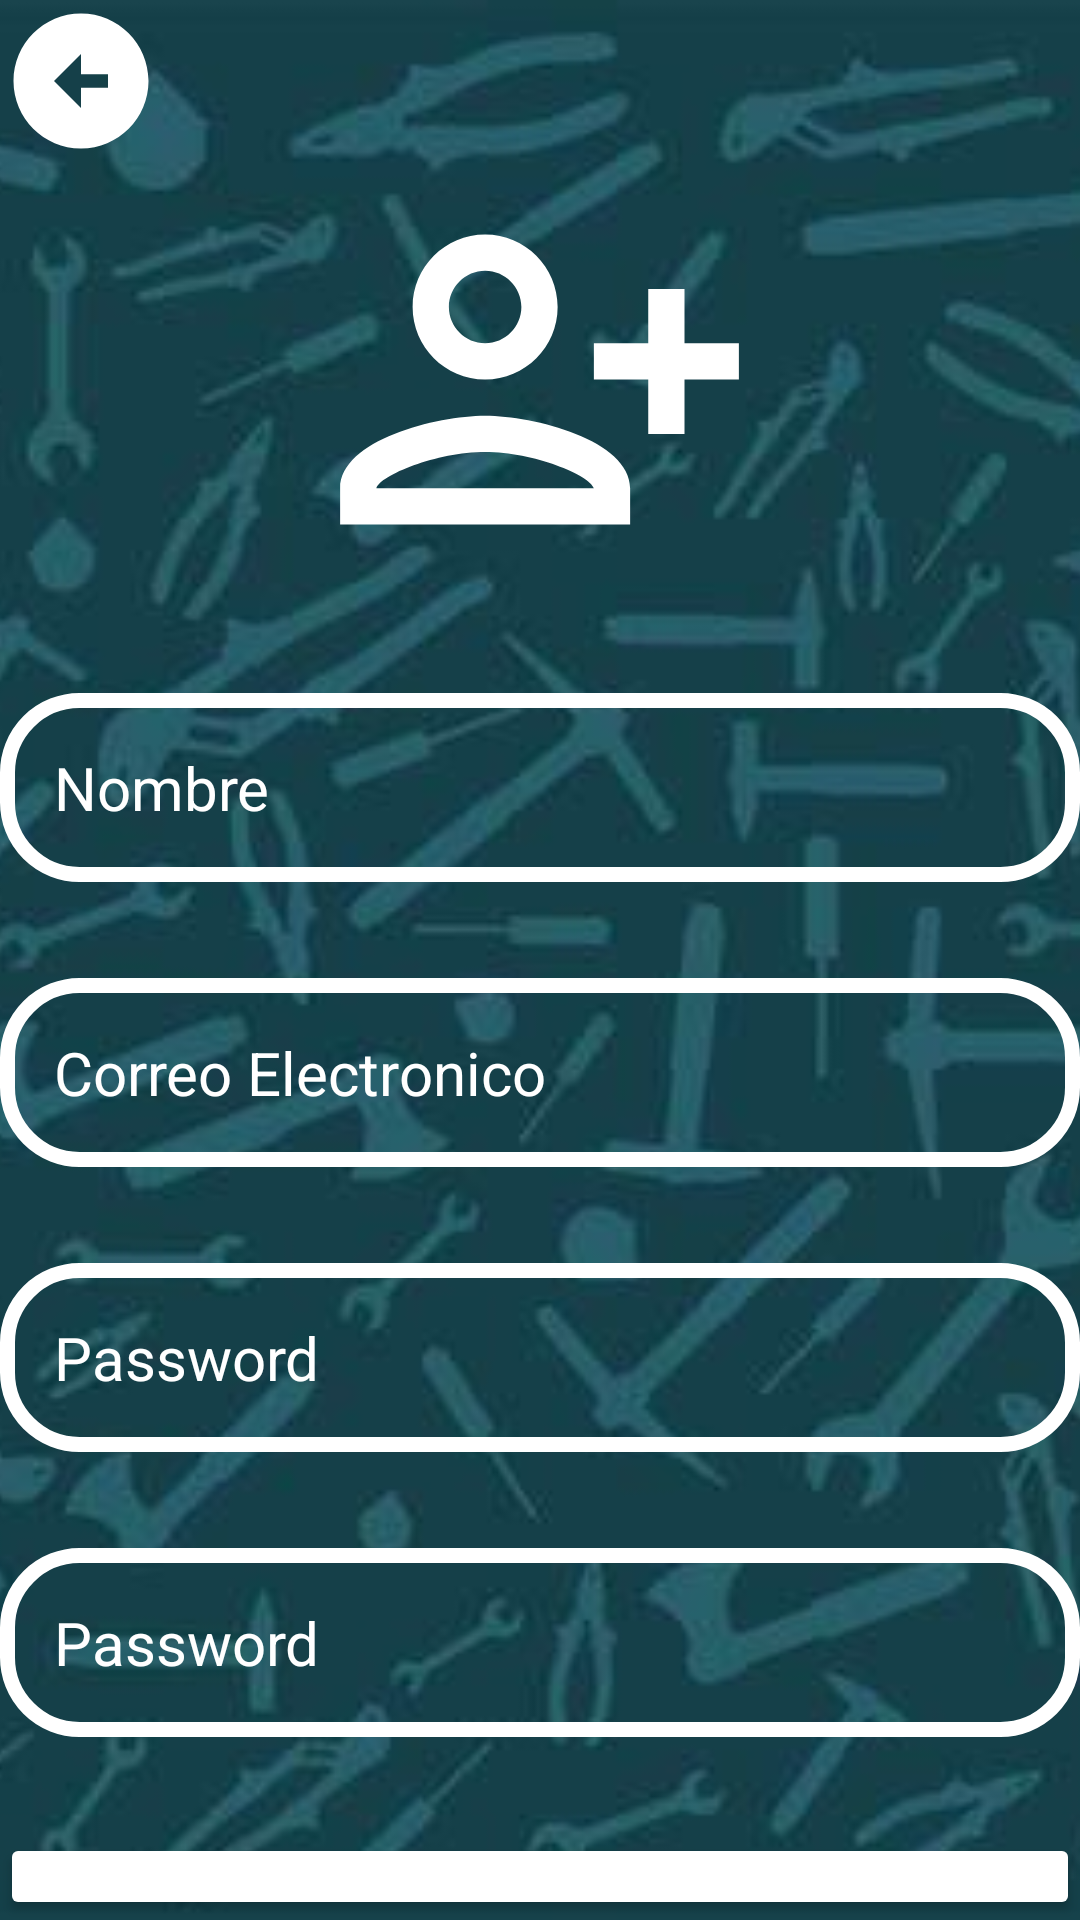

Write the Android layout XML for this screen, with the resource values it uses.
<!-- AndroidManifest.xml: application theme Theme.Tlapa -->
<!-- res/layout/activity_registrar.xml -->
<?xml version="1.0" encoding="utf-8"?>
<RelativeLayout xmlns:android="http://schemas.android.com/apk/res/android"
    xmlns:app="http://schemas.android.com/apk/res-auto"
    xmlns:tools="http://schemas.android.com/tools"
    android:id="@+id/main"
    android:gravity="center"
    android:layout_width="match_parent"
    android:layout_height="match_parent"
    tools:context=".Registrar">
    <ImageView
        android:src="@drawable/fondo"
        android:scaleType="centerCrop"
        android:layout_width="match_parent"
        android:layout_height="match_parent"
        />
    <LinearLayout
        android:layout_width="match_parent"
        android:layout_height="wrap_content"
        android:gravity="center"
        android:orientation="vertical">

        <ImageView
            android:layout_gravity="fill"
            android:layout_width="54dp"
            android:layout_height="54dp"
            android:src="@drawable/icon_regreso"/>

        <ImageView
            android:layout_gravity="center"
            android:layout_width="145dp"
            android:layout_height="145dp"
            android:src="@drawable/icon_registro"/>

        <EditText
            android:layout_width="match_parent"
            android:layout_height="wrap_content"
            android:layout_marginTop="32dp"
            android:hint="Nombre"
            android:textColor="@color/white"
            android:textColorHint="@color/white"
            android:textSize="20dp"
            android:background="@drawable/rounded_corner"
            android:padding="18dp"
            android:inputType="text"
            android:id="@+id/nombre_input"
            />

        <EditText
            android:layout_width="match_parent"
            android:layout_height="wrap_content"
            android:layout_marginTop="32dp"
            android:hint="Correo Electronico"
            android:textColor="@color/white"
            android:textColorHint="@color/white"
            android:textSize="20dp"
            android:background="@drawable/rounded_corner"
            android:padding="18dp"
            android:inputType="text"
            android:id="@+id/email_input"
            />

        <EditText
            android:layout_width="match_parent"
            android:layout_height="wrap_content"
            android:layout_marginTop="32dp"
            android:hint="Password"
            android:textColor="@color/white"
            android:textColorHint="@color/white"
            android:textSize="20dp"
            android:background="@drawable/rounded_corner"
            android:padding="18dp"
            android:inputType="textWebPassword"
            android:id="@+id/passwordR_input"
            />

        <EditText
            android:layout_width="match_parent"
            android:layout_height="wrap_content"
            android:layout_marginTop="32dp"
            android:hint="Password"
            android:textColor="@color/white"
            android:textColorHint="@color/white"
            android:textSize="20dp"
            android:background="@drawable/rounded_corner"
            android:padding="18dp"
            android:inputType="textWebPassword"
            android:id="@+id/password2_input"
            />

        <Button
            android:layout_width="match_parent"
            android:layout_height="wrap_content"
            android:text="Registrar"
            android:backgroundTint="@color/white"
            android:textColor="#000000"
            android:padding="10dp"
            android:layout_marginTop="32dp"
            android:textSize="27sp"
            android:id="@+id/Registrar_btn"
            />


        ></LinearLayout>

</RelativeLayout>
<!-- resources referenced by this layout -->
<resources>
  <!-- drawable fondo: jpg bitmap (drawable, 18671 bytes) -->
  <!-- drawable icon_registro (drawable) -->
  <vector xmlns:android="http://schemas.android.com/apk/res/android" android:height="80dp" android:tint="#FFFFFF" android:viewportHeight="24" android:viewportWidth="24" android:width="80dp">
        
      <path android:fillColor="@android:color/white" android:pathData="M13,8c0,-2.21 -1.79,-4 -4,-4S5,5.79 5,8s1.79,4 4,4S13,10.21 13,8zM11,8c0,1.1 -0.9,2 -2,2S7,9.1 7,8s0.9,-2 2,-2S11,6.9 11,8zM1,18v2h16v-2c0,-2.66 -5.33,-4 -8,-4S1,15.34 1,18zM3,18c0.2,-0.71 3.3,-2 6,-2c2.69,0 5.78,1.28 6,2H3zM20,15v-3h3v-2h-3V7h-2v3h-3v2h3v3H20z"/>
      
  </vector>
  <!-- drawable icon_regreso (drawable) -->
  <vector xmlns:android="http://schemas.android.com/apk/res/android" android:height="100dp" android:tint="#FFFFFF" android:viewportHeight="24" android:viewportWidth="24" android:width="100dp">
        
      <path android:fillColor="@android:color/white" android:pathData="M2,12c0,5.52 4.48,10 10,10s10,-4.48 10,-10c0,-5.52 -4.48,-10 -10,-10C6.48,2 2,6.48 2,12zM12,11l4,0v2l-4,0l0,3l-4,-4l4,-4L12,11z"/>
      
  </vector>
  <!-- drawable rounded_corner (drawable) -->
  <?xml version="1.0" encoding="utf-8"?>
  <shape xmlns:android="http://schemas.android.com/apk/res/android"
          android:shape="rectangle"
      >
      <corners android:radius="24dp"/>
      <stroke android:width="5dp" android:color="@color/white"></stroke>
  </shape>
  <style name="Theme.Tlapa" parent="Base.Theme.Tlapa" />
  <style name="Base.Theme.Tlapa" parent="Theme.Material3.DayNight.NoActionBar">
          
          
      </style>
  <!-- not gathered from this repository: default colours our renderer supplied (Android Studio template values) -->
  <color name="white">#FFFFFFFF</color>
</resources>
